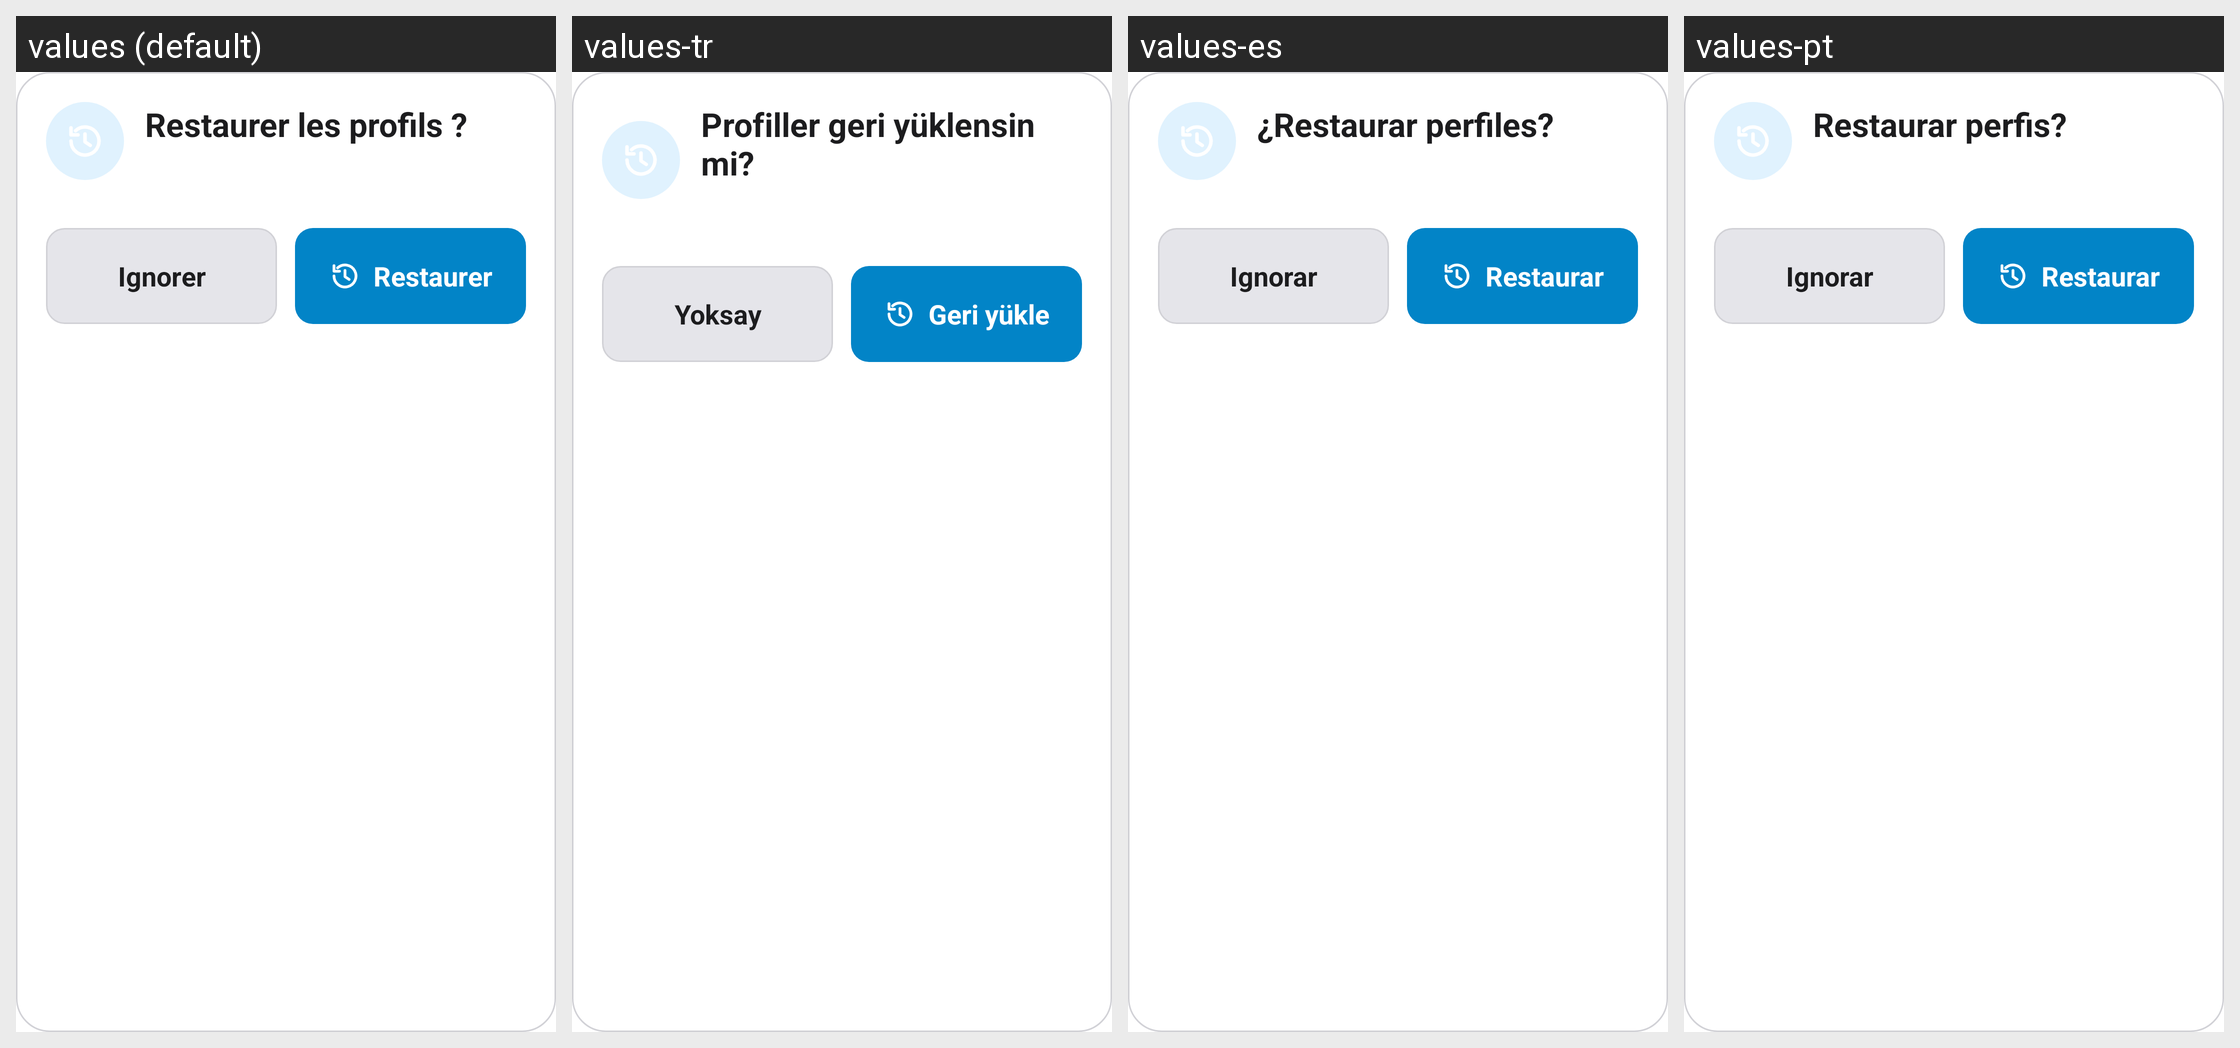

This grid shows one Android layout under several languages. Give, for every string resource on the screen, its name, the default text and each shown locale's text.
Android screen res/layout/dialog_restore_profiles.xml rendered under 4 locales, left to right: values (default), values-tr, values-es, values-pt. Device: Nexus 5 (rendered at 1080×1920; each locale shown at half size, 540×960, under a caption strip naming it); theme Theme.MG4Control.
Other locales in the repository, not shown: values-cs, values-de, values-en, values-fr, values-it, values-nb, values-pl.
Strings drawn on this screen, with the default value and each locale's value (text and hints the layout hard-codes, and strings that could not be matched under every locale, appear in the picture but are not listed):

profile_restore_title
  values: Restaurer les profils ?
  values-tr: Profiller geri yüklensin mi?
  values-es: ¿Restaurar perfiles?
  values-pt: Restaurar perfis?

profile_restore_cancel
  values: Ignorer
  values-tr: Yoksay
  values-es: Ignorar
  values-pt: Ignorar

profile_restore_confirm
  values: Restaurer
  values-tr: Geri yükle
  values-es: Restaurar
  values-pt: Restaurar
